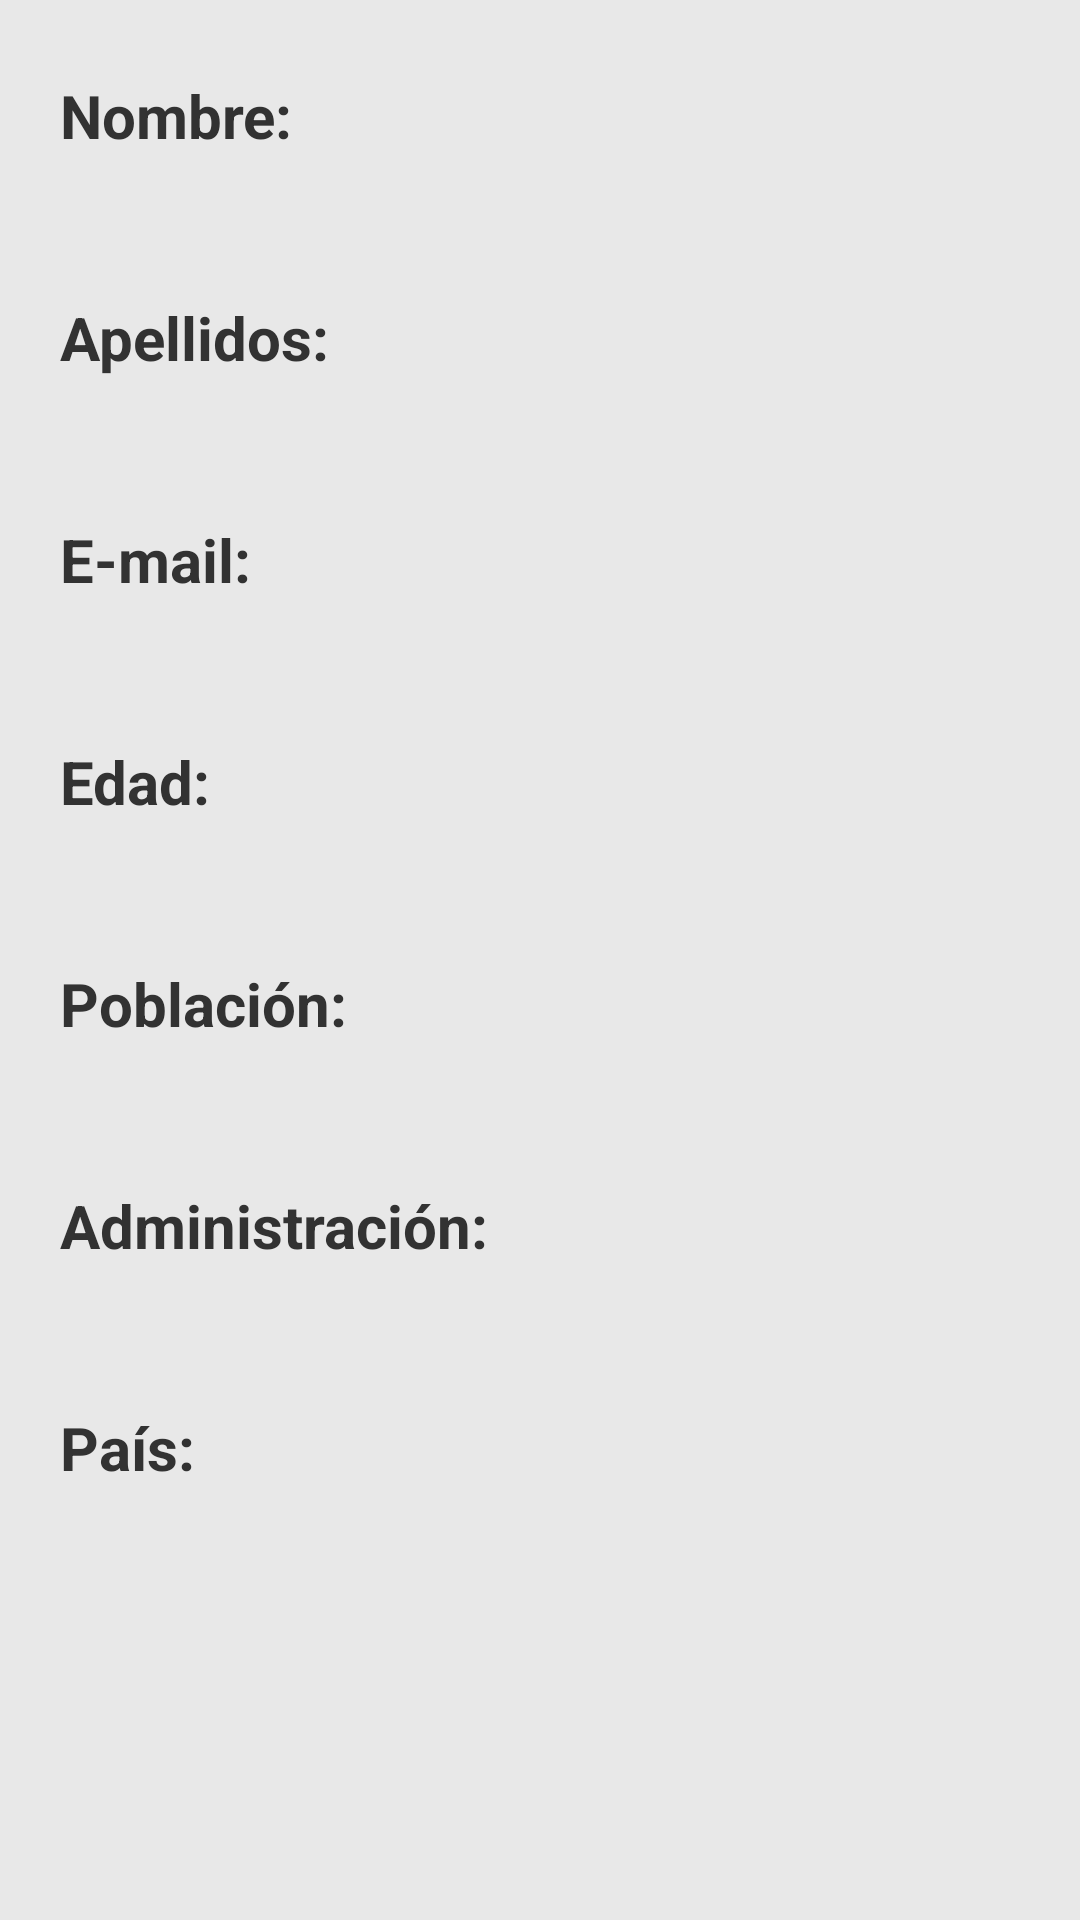

Reconstruct the res/layout file that produces this screen, plus the resources it refers to.
<!-- AndroidManifest.xml: application theme AppTheme -->
<!-- res/layout/perfillayout.xml -->
<?xml version="1.0" encoding="utf-8"?>
<LinearLayout xmlns:android="http://schemas.android.com/apk/res/android"
    android:orientation="vertical"
    android:background="@color/graybackground"
    android:layout_width="match_parent"
    android:layout_height="match_parent">

    <ScrollView
        android:layout_width="match_parent"
        android:layout_marginTop="25dp"
        android:layout_marginRight="20dp"
        android:layout_marginLeft="20dp"
        android:layout_height="match_parent">


   <LinearLayout
        android:orientation="vertical"
        android:layout_width="match_parent"
        android:layout_height="wrap_content"
        android:background="@android:color/transparent">


        <TextView
            android:layout_width="wrap_content"
            android:layout_height="wrap_content"
            android:textSize="20sp"
            android:gravity="left"
            android:textStyle="bold"
            android:text="@string/name"
            />

        <TextView
            android:id="@+id/nametextview"
            android:layout_marginBottom="10dp"
            android:layout_width="wrap_content"
            android:layout_height="wrap_content"
            android:textSize="20sp"
            android:layout_marginTop="10dp"
            android:gravity="left"

            />

       <TextView
           android:layout_width="wrap_content"
           android:layout_height="wrap_content"
           android:textSize="20sp"
           android:gravity="left"
           android:textStyle="bold"
           android:text="@string/surname"
           />

       <TextView
           android:id="@+id/surnametextview"
           android:layout_marginBottom="10dp"
           android:layout_width="wrap_content"
           android:layout_height="wrap_content"
           android:textSize="20sp"
           android:layout_marginTop="10dp"
           android:gravity="left"

           />

       <TextView
           android:layout_width="wrap_content"
           android:layout_height="wrap_content"
           android:textSize="20sp"
           android:gravity="left"
           android:textStyle="bold"
           android:text="@string/email"
           />

       <TextView
           android:id="@+id/textviewemail"
           android:layout_marginBottom="10dp"
           android:layout_width="wrap_content"
           android:layout_height="wrap_content"
           android:textSize="20sp"
           android:layout_marginTop="10dp"
           android:gravity="left"

           />

       <TextView
           android:layout_width="wrap_content"
           android:layout_height="wrap_content"
           android:textSize="20sp"
           android:gravity="left"
           android:textStyle="bold"
           android:text="@string/Age"
           />

       <TextView
           android:id="@+id/agetextview"
           android:layout_marginBottom="10dp"
           android:layout_width="wrap_content"
           android:layout_height="wrap_content"
           android:textSize="20sp"
           android:layout_marginTop="10dp"
           android:gravity="left"

           />

       <TextView
           android:layout_width="wrap_content"
           android:layout_height="wrap_content"
           android:textSize="20sp"
           android:gravity="left"
           android:textStyle="bold"
           android:text="@string/city"
           />

       <TextView
           android:id="@+id/citytextview"
           android:layout_marginBottom="10dp"
           android:layout_width="wrap_content"
           android:layout_height="wrap_content"
           android:textSize="20sp"
           android:layout_marginTop="10dp"
           android:gravity="left"

           />

       <TextView
           android:layout_width="wrap_content"
           android:layout_height="wrap_content"
           android:textSize="20sp"
           android:gravity="left"
           android:textStyle="bold"
           android:text="@string/administration"
           />

       <TextView
           android:id="@+id/administrationtextview"
           android:layout_marginBottom="10dp"
           android:layout_width="wrap_content"
           android:layout_height="wrap_content"
           android:textSize="20sp"
           android:layout_marginTop="10dp"
           android:gravity="left"

           />
       <TextView
           android:layout_width="wrap_content"
           android:layout_height="wrap_content"
           android:textSize="20sp"
           android:gravity="left"
           android:textStyle="bold"
           android:text="@string/country"
           />

       <TextView
           android:id="@+id/countrytextview"
           android:layout_marginBottom="10dp"
           android:layout_width="wrap_content"
           android:layout_height="wrap_content"
           android:textSize="20sp"
           android:layout_marginTop="10dp"
           android:gravity="left"

           />
       />




   </LinearLayout>
       </ScrollView>
</LinearLayout>
<!-- resources referenced by this layout -->
<resources>
  <color name="graybackground">#e8e8e8</color>
  <string name="Age">Edad:</string>
  <string name="administration">Administración:</string>
  <string name="city">Población:</string>
  <string name="country">País:</string>
  <string name="email">E-mail:</string>
  <string name="name">Nombre:</string>
  <string name="surname">Apellidos:</string>
  <style name="AppTheme" parent="android:Theme.Holo.Light.DarkActionBar" />
</resources>
